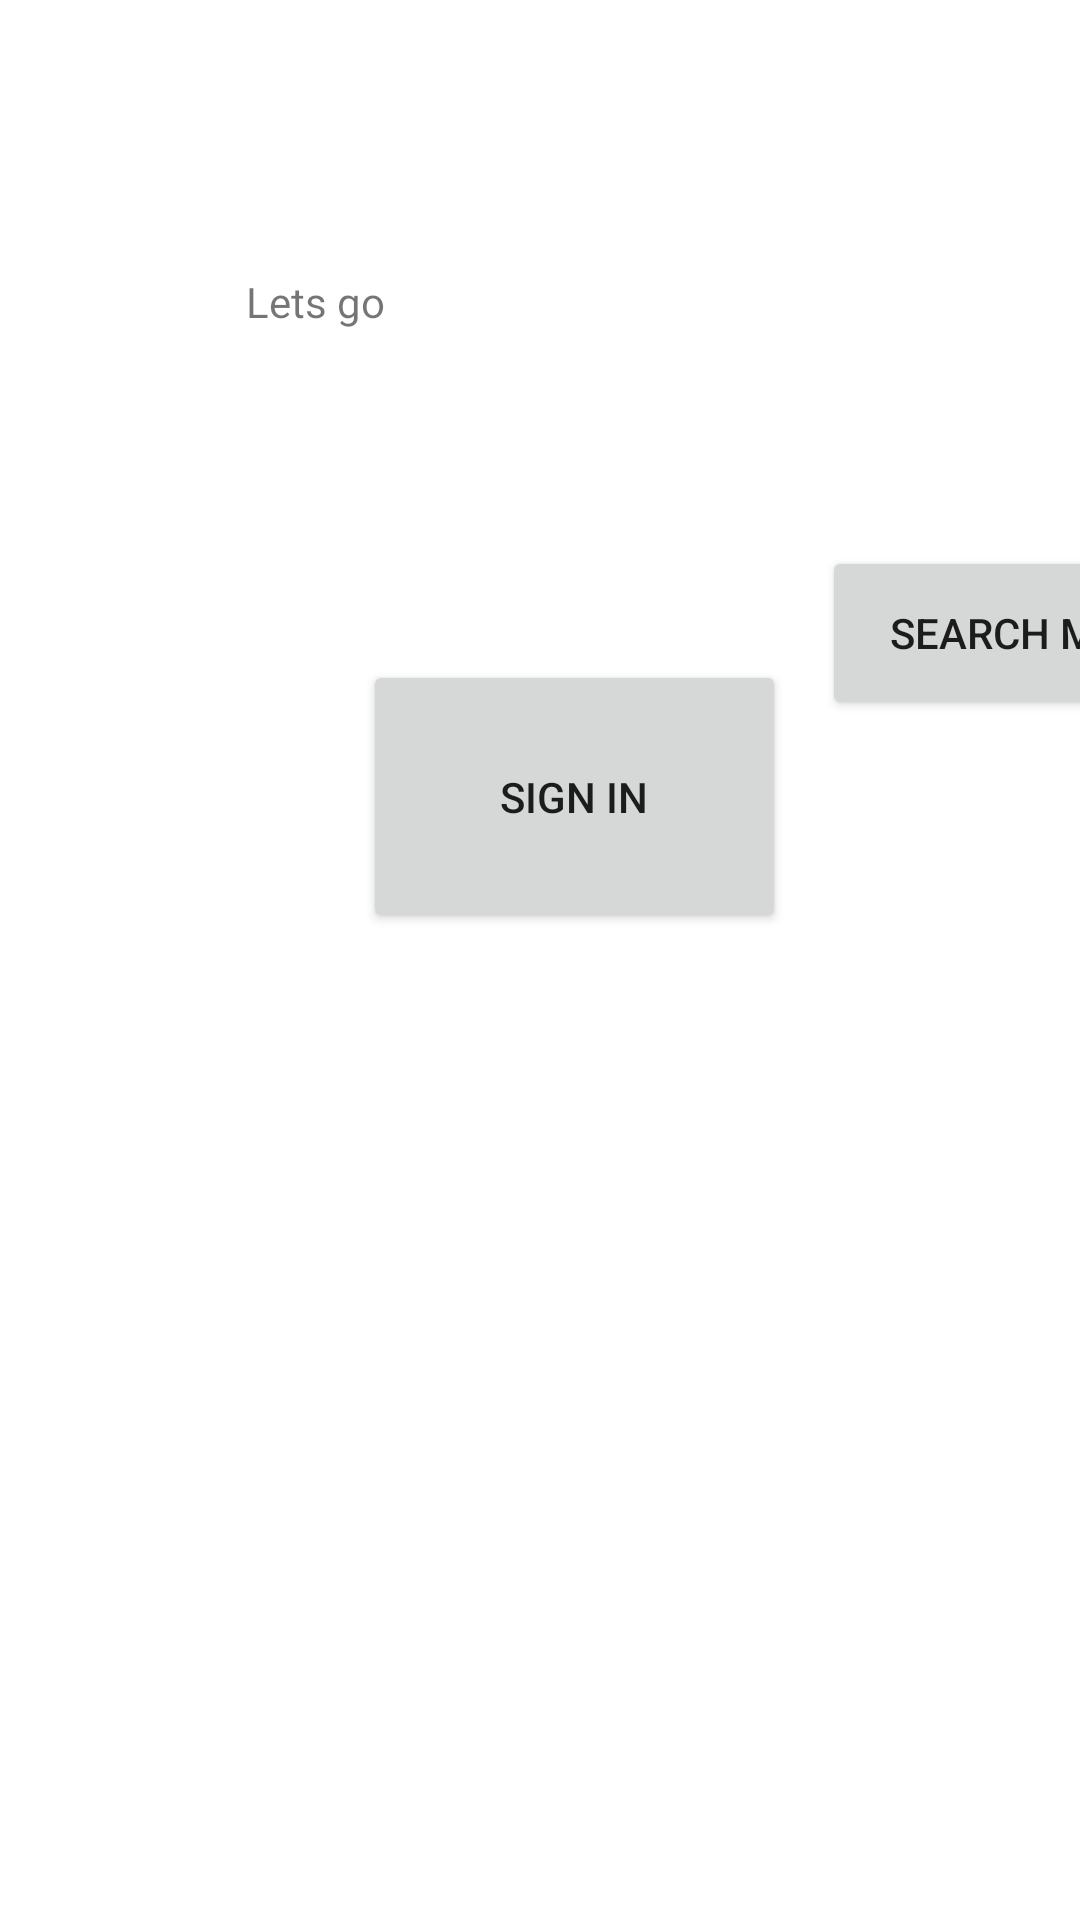

This screen was rendered from an Android layout file. Write that file and the resources it references.
<!-- AndroidManifest.xml: application theme Theme.Qrlibrary -->
<!-- res/layout/activity_main.xml -->
<?xml version="1.0" encoding="utf-8"?>
<androidx.constraintlayout.widget.ConstraintLayout xmlns:android="http://schemas.android.com/apk/res/android"
    xmlns:app="http://schemas.android.com/apk/res-auto"
    xmlns:tools="http://schemas.android.com/tools"
    android:layout_width="match_parent"
    android:layout_height="match_parent"
    tools:context=".MainActivity">


    <Button
        android:id="@+id/signin"
        android:layout_width="141dp"
        android:layout_height="0dp"
        android:layout_marginBottom="329dp"
        android:layout_marginStart="39dp"
        android:text="Sign IN"
        app:layout_constraintBottom_toBottomOf="parent"
        app:layout_constraintStart_toStartOf="@+id/texttest"
        app:layout_constraintTop_toBottomOf="@+id/texttest" />

    <TextView
        android:id="@+id/texttest"
        android:layout_width="225dp"
        android:layout_height="0dp"
        android:layout_marginBottom="38dp"
        android:layout_marginStart="82dp"
        android:layout_marginTop="91dp"
        android:text="Lets go"
        app:layout_constraintBottom_toTopOf="@+id/signin"
        app:layout_constraintStart_toStartOf="parent"
        app:layout_constraintTop_toTopOf="parent" />

    <Button
        android:id="@+id/search"
        android:layout_width="141dp"
        android:layout_height="0dp"
        android:layout_marginBottom="400dp"
        android:layout_marginStart="192dp"
        android:text="SEarch MOVe"
        app:layout_constraintBottom_toBottomOf="parent"
        app:layout_constraintStart_toStartOf="@+id/texttest"
        app:layout_constraintTop_toBottomOf="@+id/texttest"
        app:layout_constraintVertical_bias="0.0" />


</androidx.constraintlayout.widget.ConstraintLayout>
<!-- resources referenced by this layout -->
<resources>
  <style name="Theme.Qrlibrary" parent="Theme.MaterialComponents.DayNight.DarkActionBar">
          
          <item name="colorPrimary">@color/purple_500</item>
          <item name="colorPrimaryVariant">@color/purple_700</item>
          <item name="colorOnPrimary">@color/white</item>
          
          <item name="colorSecondary">@color/teal_200</item>
          <item name="colorSecondaryVariant">@color/teal_700</item>
          <item name="colorOnSecondary">@color/black</item>
          
          <item name="android:statusBarColor" tools:targetApi="l">?attr/colorPrimaryVariant</item>
          
      </style>
  <!-- not gathered from this repository: default colours our renderer supplied (Android Studio template values) -->
  <color name="purple_500">#FF6200EE</color>
  <color name="purple_700">#FF3700B3</color>
  <color name="teal_200">#FF03DAC5</color>
  <color name="teal_700">#FF018786</color>
  <color name="black">#FF000000</color>
  <color name="white">#FFFFFFFF</color>
</resources>
